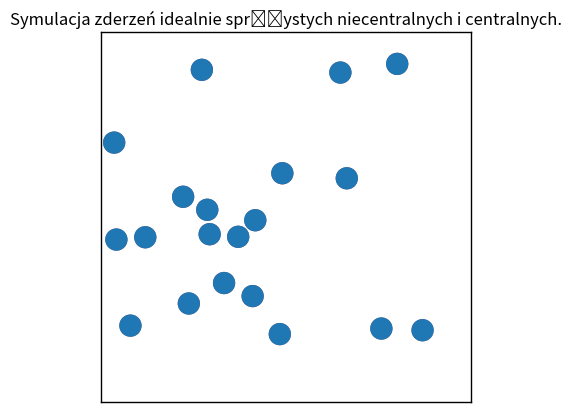

Source code (Python): (Note: this script raises an exception after producing the figure.)
import random

import numpy as np
import matplotlib.pyplot as plt
from matplotlib.patches import Circle
from matplotlib import animation
from itertools import combinations

dane= []
class Particle:
    def __init__(self, x, y, vx, vy, radius=0.01, styles=None):

        self.r = np.array((x, y))
        self.v = np.array((vx, vy))
        self.radius = radius

        self.styles = styles
        if not self.styles:
            self.styles = {'edgecolor': 'red', 'fill': 'red'}
    @property
    def x(self):
        return self.r[0]

    @x.setter
    def x(self, value):
        self.r[0] = value

    @property
    def y(self):
        return self.r[1]

    @y.setter
    def y(self, value):
        self.r[1] = value

    @property
    def vx(self):
        return self.v[0]

    @vx.setter
    def vx(self, value):
        self.v[0] = value

    @property
    def vy(self):
        return self.v[1]

    @vy.setter
    def vy(self, value):
        self.v[1] = value

    def v(self):
        return np.sqrt((self.v[0] * self.v[0]) + (self.v[1] * self.v[1]))

    def overlaps(self, other): #do sprawdzenia czy sie stymkaja
        return np.hypot(*(self.r - other.r)) < self.radius + other.radius

    def draw(self, ax):
        circle = Circle(xy=self.r, radius=self.radius, **self.styles)
        ax.add_patch(circle)
        return circle

    def advance(self, dt):
        #print(np.sqrt((self.v[0] * self.v[0]) + (self.v[1] * self.v[1]))) predkosc juz jako wartosc
        self.r += self.v * dt

        # Make the Particles bounce off the walls
        if self.x - self.radius < 0:
            self.x = self.radius
            self.vx = -self.vx
        if self.x + self.radius > 1:
            self.x = 1 - self.radius
            self.vx = -self.vx
        if self.y - self.radius < 0:
            self.y = self.radius
            self.vy = -self.vy
        if self.y + self.radius > 1:
            self.y = 1 - self.radius
            self.vy = -self.vy


class Simulation:

    def __init__(self, n, radius=0.01, styles=None):
        self.init_particles(n, radius, styles)

    def init_particles(self, n, radius, styles=None):

        """tutaj sprawdza czy argumenty sa lista czy czastka ma byc tej samej wielkosci kazda"""
        try:
            iterator = iter(radius)
            assert n == len(radius)
        except TypeError:
            def r_gen(n, radius):
                for i in range(n):
                    yield radius

            radius = r_gen(n, radius)

        self.n = n
        self.particles = []
        for i, rad in enumerate(radius):
            while True:
                x, y = rad + (1 - 2 * rad) * np.random.random(2)

                #vr = 0.1 * np.random.random() + 0.05
                lista = [-1, 1]
                vr = 0.3 * random.choice(lista)  # 1 * np.random.random() + 0.05
                vphi = np.pi * np.random.random()  # 2*random.choice(lista)
                vx, vy = vr * np.cos(vphi), vr * np.sin(vphi)
                vphi = np.pi * np.random.random()  # 2*random.choice(lista)
                #vx, vy = vr * np.cos(np.pi*0.5), vr * np.sin(np.pi*0.5)
                particle = Particle(x, y, vx, vy, rad, styles)

                for p2 in self.particles:
                    if p2.overlaps(particle):
                        break
                else:
                    self.particles.append(particle)
                    break

    def handle_collisions(self):
        def change_velocities(p1, p2):
            m1, m2 = p1.radius ** 2, p2.radius ** 2
            M = m1 + m2
            r1, r2 = p1.r, p2.r
            d = np.linalg.norm(r1 - r2) ** 2
            v1, v2 = p1.v, p2.v
            u1 = v1 - 2 * m2 / M * np.dot(v1 - v2, r1 - r2) / d * (r1 - r2)
            u2 = v2 - 2 * m1 / M * np.dot(v2 - v1, r2 - r1) / d * (r2 - r1)
            p1.v = u1
            p2.v = u2
        pairs = combinations(range(self.n), 2)
        for i, j in pairs:
            if self.particles[i].overlaps(self.particles[j]):
                change_velocities(self.particles[i], self.particles[j])

    def advance_animation(self, dt):
        for i, p in enumerate(self.particles):
            p.advance(dt)
            self.circles[i].center = p.r
        self.handle_collisions()
        return self.circles


    def init(self):
        self.circles = []
        for particle in self.particles:
            self.circles.append(particle.draw(self.ax))
        return self.circles

    def animate(self, i):
        self.advance_animation(0.01)
        #self.advance_animation(0.005)
        return self.circles

    def do_animation(self):
        fig, self.ax = plt.subplots()
        for s in ['top', 'bottom', 'left', 'right']:
            self.ax.spines[s].set_linewidth(1)
        self.ax.set_aspect('equal', 'box')
        self.ax.set_xlim(0, 1)
        self.ax.set_ylim(0, 1)
        self.ax.xaxis.set_ticks([])
        self.ax.yaxis.set_ticks([])
        anim = animation.FuncAnimation(fig, self.animate, init_func=self.init,
                                       frames=4000, interval=2, blit=True)
        plt.title("Symulacja zderzeń idealnie sprężystych niecentralnych i centralnych.")

        plt.show()

    def histogram(self):
        for sth in self.particles:
            dane.append(np.sqrt((sth.v[0] * sth.v[0]) + (sth.v[1] * sth.v[1])))
        return dane
if __name__ == '__main__':
    nparticles = 20
    radii = np.random.random(nparticles) * 0.03 + 0.02
    radius = 0.03
    styles = {'edgecolor': 'red', 'linewidth': 0.03, 'fill': 'red'}
    sim = Simulation(nparticles, radius, styles)#,0.03, styles
    sim.do_animation()
    dane = sim.histogram()
    plt.style.use('seaborn-white')
    plt.title("Histogram rozkładu prędkości kulek po zderzeniach")
    plt.xlabel('Prędkość')
    plt.ylabel("Ilość kulek")
    plt.grid(axis='y', alpha=0.75)
    plt.hist(dane, bins=20, rwidth=0.9,
                   color='#607c8e')
    plt.show()
